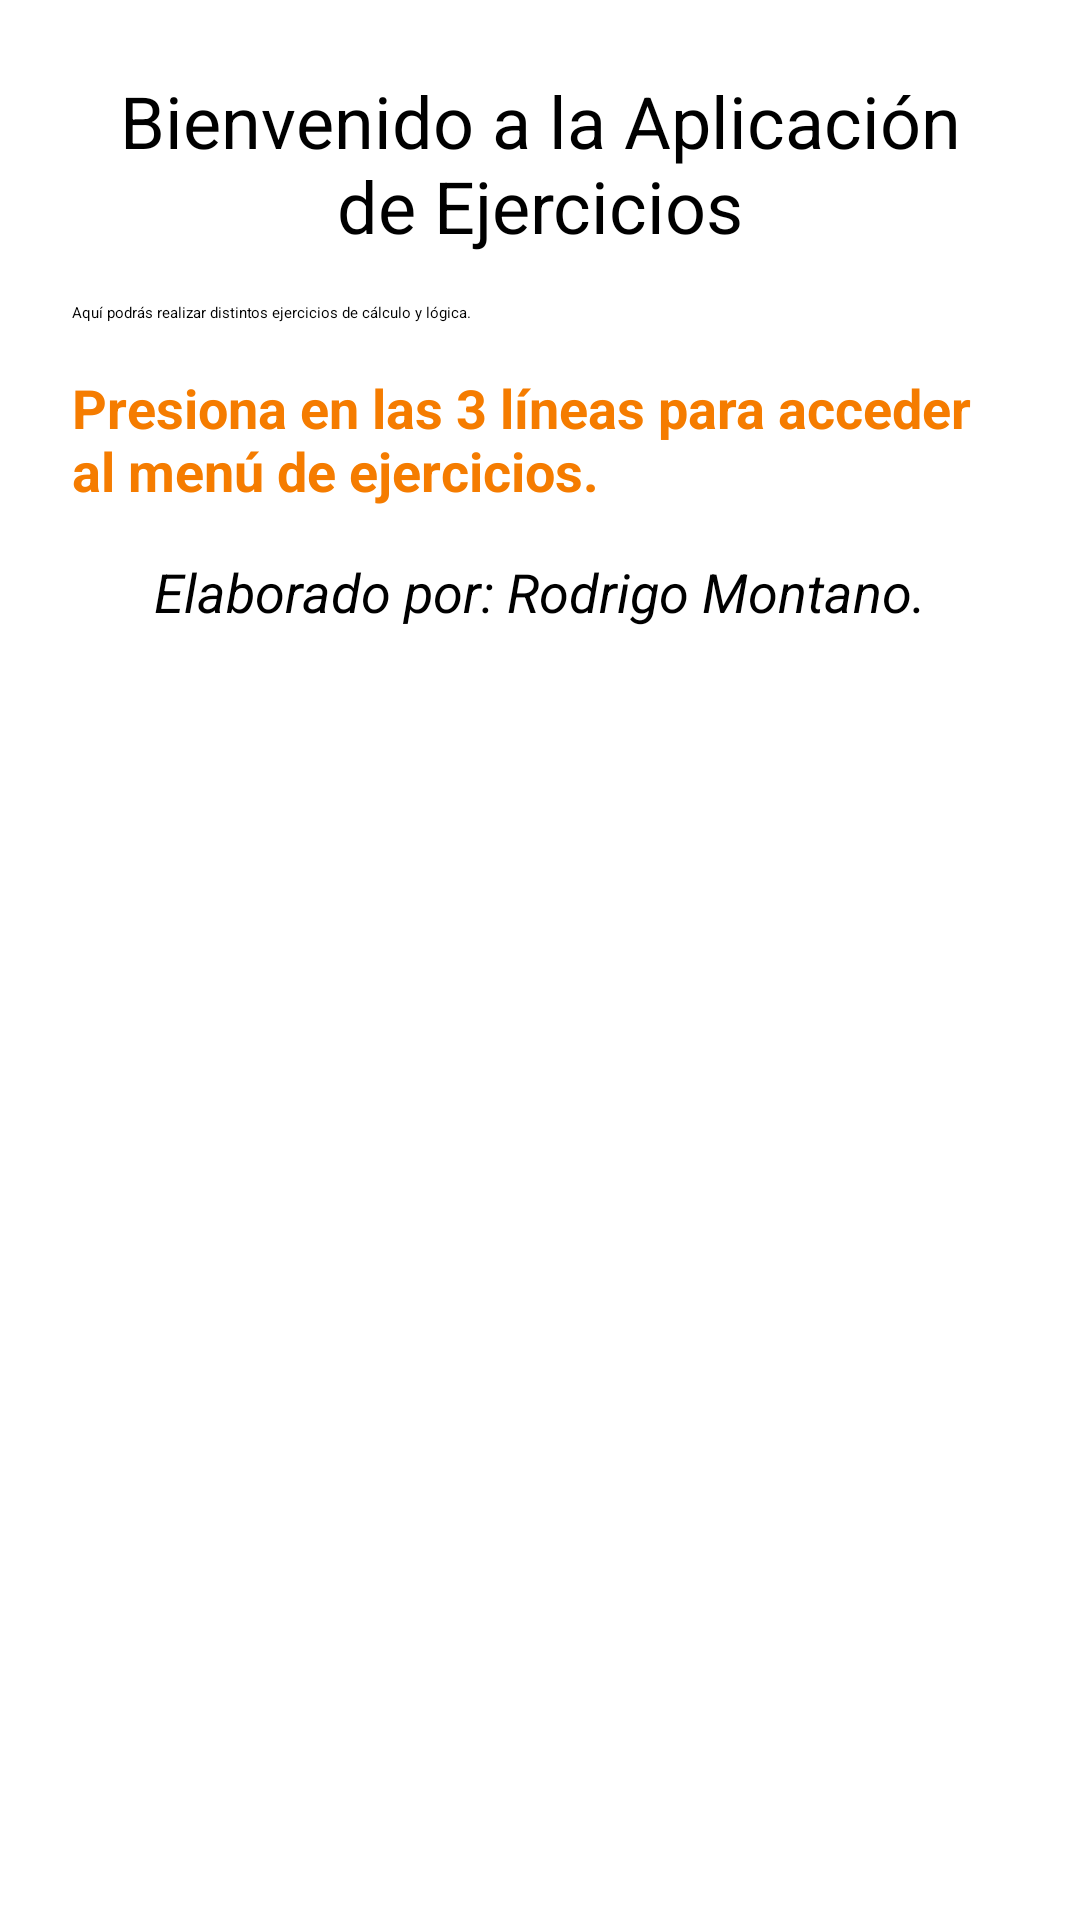

The Android layout XML behind this screen, and the referenced resources:
<!-- AndroidManifest.xml: application theme Theme.MenuEjercicios -->
<!-- res/layout/fragment_welcome_fragment.xml -->
<?xml version="1.0" encoding="utf-8"?>
<LinearLayout
    xmlns:android="http://schemas.android.com/apk/res/android"
    android:layout_width="match_parent"
    android:layout_height="match_parent"
    android:orientation="vertical"
    android:padding="16dp">

    <TextView
        android:layout_width="wrap_content"
        android:layout_height="wrap_content"
        android:text="@string/welcome_title"
        android:textSize="24sp"
        android:padding="8dp"
        android:gravity="center" />

    <TextView
        android:layout_width="wrap_content"
        android:layout_height="wrap_content"
        android:text="@string/welcome_subtitle"
        android:padding="8dp" />
    <TextView
        android:layout_width="wrap_content"
        android:layout_height="wrap_content"
        android:text="@string/welcome_message_1"
        android:textStyle="bold"
        android:textColor="@color/orange_700"
        android:textSize="18sp"
        android:padding="8dp" />
    <TextView
        android:layout_width="wrap_content"
        android:layout_height="wrap_content"
        android:text="@string/welcome_message_2"
        android:textStyle="italic"
        android:textSize="18sp"
        android:padding="8dp"
        android:layout_marginBottom="14dp"
        android:layout_gravity="center" />
</LinearLayout>
<!-- resources referenced by this layout -->
<resources>
  <color name="orange_700">#F57C00</color>
  <string name="welcome_message_1">Presiona en las 3 líneas para acceder al menú de ejercicios.</string>
  <string name="welcome_message_2">Elaborado por: Rodrigo Montano.</string>
  <string name="welcome_subtitle">Aquí podrás realizar distintos ejercicios de cálculo y lógica.</string>
  <string name="welcome_title">Bienvenido a la Aplicación de Ejercicios</string>
</resources>
